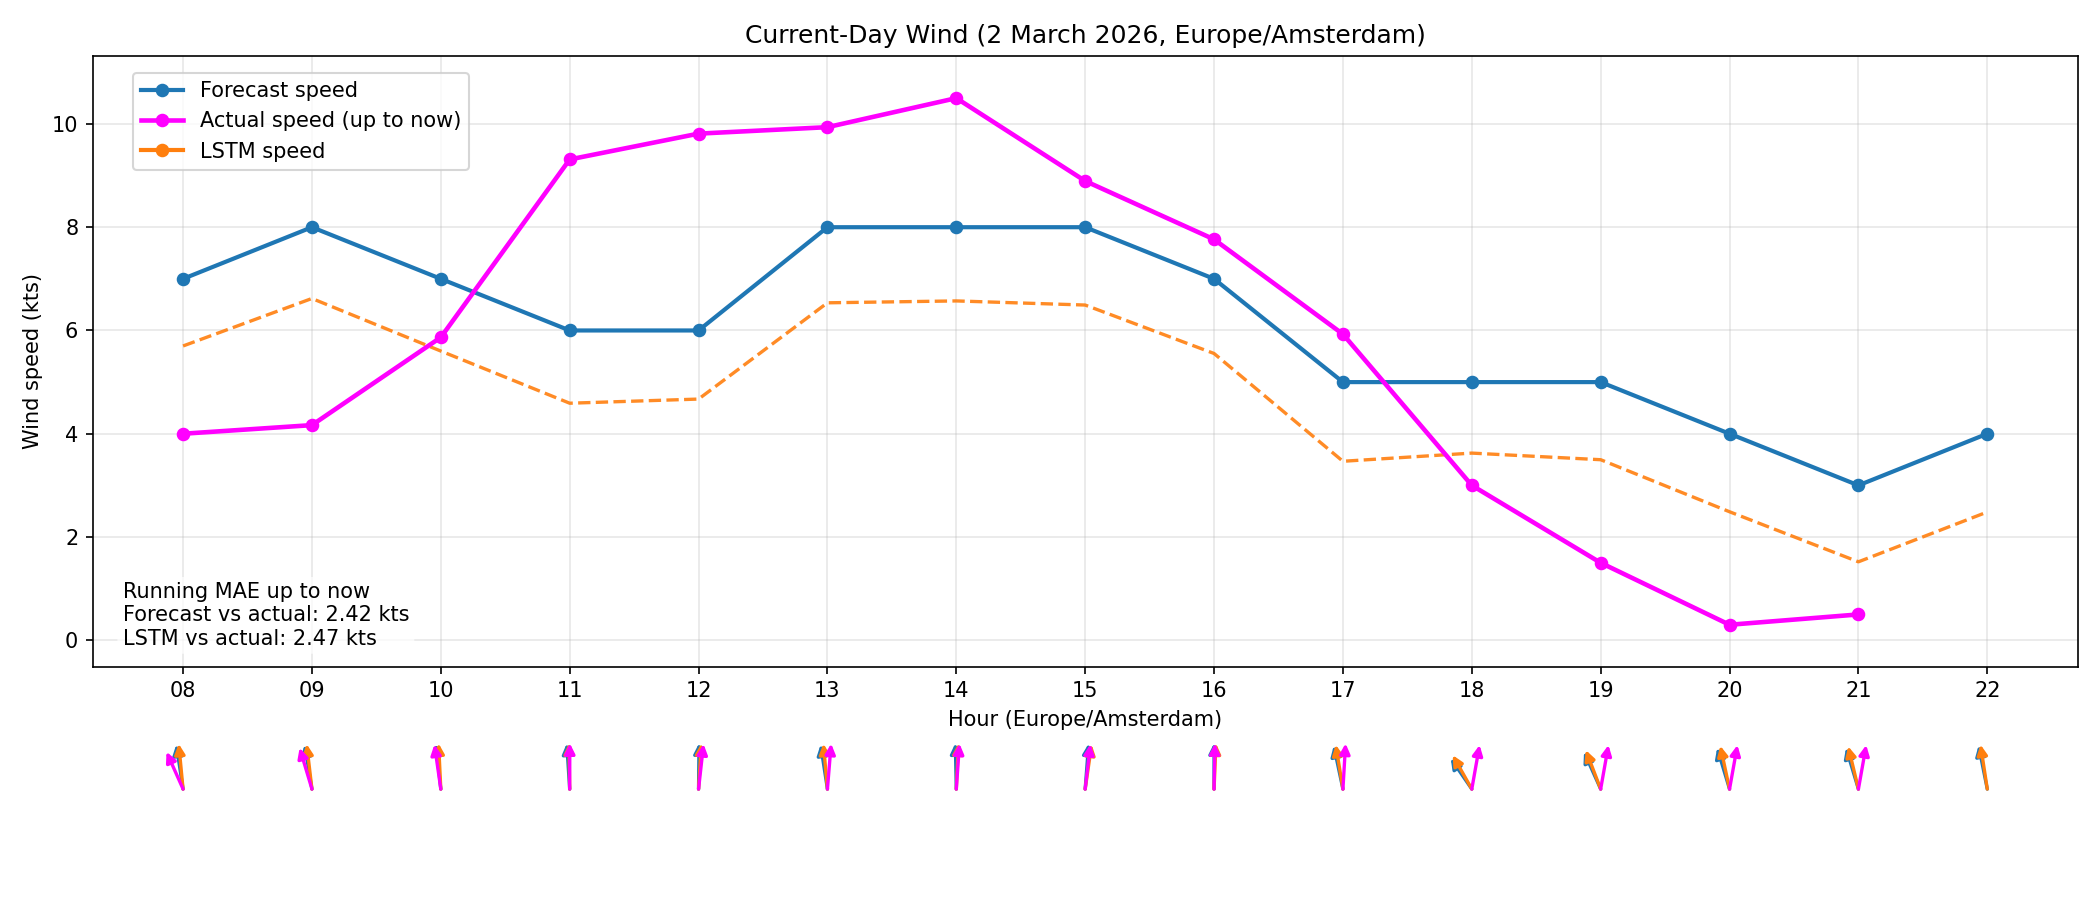

The table this chart was drawn from, first rows:
time_local, forecast_wind_speed, forecast_wind_dir_deg, actual_wind_speed, actual_wind_dir_deg, lstm_pred_wind_speed_full, lstm_pred_wind_dir_deg_full, lstm_pred_wind_speed, lstm_pred_wind_dir_deg, hour_local
2026-03-02T00:00:00+0100, 10.0, 193.0, 8.5, 202.0, 8.602, 197.4, , , 00
2026-03-02T01:00:00+0100, 8.0, 193.0, 5.647, 189.7, 6.633, 197.6, , , 01
2026-03-02T02:00:00+0100, 7.0, 185.0, 5.056, 189.2, 5.73, 189.6, , , 02
2026-03-02T03:00:00+0100, 6.0, 178.0, 5.056, 180.8, 4.696, 183.2, , , 03
2026-03-02T04:00:00+0100, 7.0, 172.0, 3.611, 180.1, 5.709, 176.2, , , 04
2026-03-02T05:00:00+0100, 7.0, 169.0, 4.05, 165.8, 5.831, 174.4, , , 05
2026-03-02T06:00:00+0100, 8.0, 174.0, 3.882, 157.2, 6.734, 179.8, , , 06
2026-03-02T07:00:00+0100, 8.0, 173.0, 4.263, 139.5, 6.698, 177.6, , , 07
2026-03-02T08:00:00+0100, 7.0, 166.0, 4.0, 144.3, 5.7, 171.2, , , 08
2026-03-02T09:00:00+0100, 8.0, 165.0, 4.167, 154.2, 6.62, 169.3, , , 09
2026-03-02T10:00:00+0100, 7.0, 170.0, 5.867, 166.9, 5.601, 175.5, , , 10
2026-03-02T11:00:00+0100, 6.0, 174.0, 9.312, 180.2, 4.591, 178.5, , , 11
2026-03-02T12:00:00+0100, 6.0, 181.0, 9.812, 190.2, 4.671, 185.6, , , 12
2026-03-02T13:00:00+0100, 8.0, 166.0, 9.938, 187.6, 6.536, 171.8, , , 13
2026-03-02T14:00:00+0100, 8.0, 178.0, 10.5, 186.4, 6.572, 184.3, , , 14
2026-03-02T15:00:00+0100, 8.0, 187.0, 8.895, 190.7, 6.493, 193.2, , , 15
2026-03-02T16:00:00+0100, 7.0, 180.0, 7.765, 181.8, 5.554, 184, , , 16
2026-03-02T17:00:00+0100, 5.0, 161.0, 5.929, 185.4, 3.467, 165.4, , , 17
2026-03-02T18:00:00+0100, 5.0, 132.0, 3.0, 196.0, 3.625, 137.6, , , 18
2026-03-02T19:00:00+0100, 5.0, 144.0, 1.5, 196.0, 3.497, 148.3, , , 19
2026-03-02T20:00:00+0100, 4.0, 154.0, 0.3, 196.2, 2.489, 160.9, , , 20
2026-03-02T21:00:00+0100, 3.0, 154.0, 0.5, 196.0, 1.519, 158.9, , , 21
2026-03-02T22:00:00+0100, 4.0, 162.0, , , 2.484, 166.2, , , 22
2026-03-02T23:00:00+0100, 4.0, 157.0, , , 2.514, 162.9, 1.174, 161.9, 23
